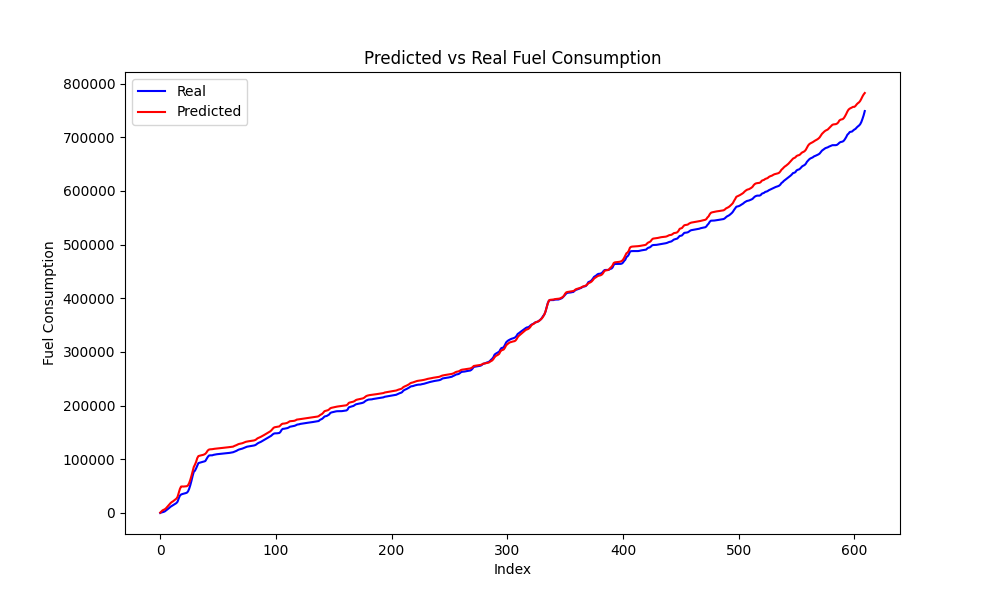

The table this chart was drawn from, first rows:
Speed, Actual, Predicted, Predicted_Diff, Actual_Diff
43, 985.8, 2680, 1950, 985.8
43, 1445, 4908, 2228, 459.0
42, 2086, 6042, 1135, 641.8
43, 3092, 7023, 980, 1006
45, 4747, 8814, 1792, 1655
47, 6178, 11347, 2533, 1432
49, 8081, 13883, 2536, 1903
51, 10044, 16200, 2317, 1962
53, 11790, 18640, 2441, 1746
54, 13083, 20392, 1752, 1293
54, 14250, 21687, 1295, 1168
55, 15611, 23468, 1781, 1360
56, 17162, 25385, 1917, 1552
56, 18568, 26804, 1419, 1406
58, 21154, 30198, 3394, 2586
64, 27208, 37190, 6991, 6055
67, 32280, 44799, 7610, 5071
69, 34370, 49231, 4432, 2090
68, 35262, 49457, 225.8, 892.0
67, 36458, 49482, 202.5, 666.5
66, 37037, 49595, 112.3, 579.2
66, 37805, 49925, 330.6, 768.0
67, 40110, 51575, 1650, 2305
71, 45018, 55680, 4105, 4908
74, 51916, 61808, 6128, 6898
78, 60014, 69253, 7444, 8098
82, 68994, 77513, 8260, 8980
85, 76767, 85759, 8247, 7773
87, 78785, 90051, 4291, 2018
89, 83037, 95205, 5155, 4252
92, 88258, 102234, 7028, 5222
93, 92989, 106064, 3831, 4730
91, 93656, 106723, 659.1, 667.2
90, 94386, 107255, 531.8, 729.8
89, 95132, 107726, 471.3, 746.2
87, 95472, 108268, 542, 339.8
86, 96035, 109093, 824.1, 563.0
85, 96866, 110302, 1209, 831.0
86, 100650, 112778, 2476, 3784
87, 104173, 116213, 3435, 3522
88, 106854, 118019, 1807, 2681
86, 107406, 118602, 582.3, 552.0
83, 107406, 118750, 148.3, 0.0
77, 107500, 118934, 184.1, 93.75
69, 108278, 119339, 404.9, 778.2
64, 108708, 119648, 308.8, 430.2
62, 109149, 119909, 261, 440.5
56, 109511, 120139, 229.8, 362.0
52, 109708, 120447, 308.1, 196.8
44, 109938, 120705, 257.9, 230.5
35, 110198, 120930, 225.9, 260.0
28, 110410, 121159, 229.0, 212.2
20, 110658, 121362, 202.3, 247.8
12, 110938, 121562, 200, 280.5
6, 111146, 121763, 201.2, 207.0
0, 111365, 121963, 200.3, 219.2
0, 111562, 122237, 273.8, 197.8
0, 111772, 122542, 305.2, 209.5
0, 112035, 122820, 278.2, 263.2
0, 112492, 123078, 258, 457.2
... 547 more rows
